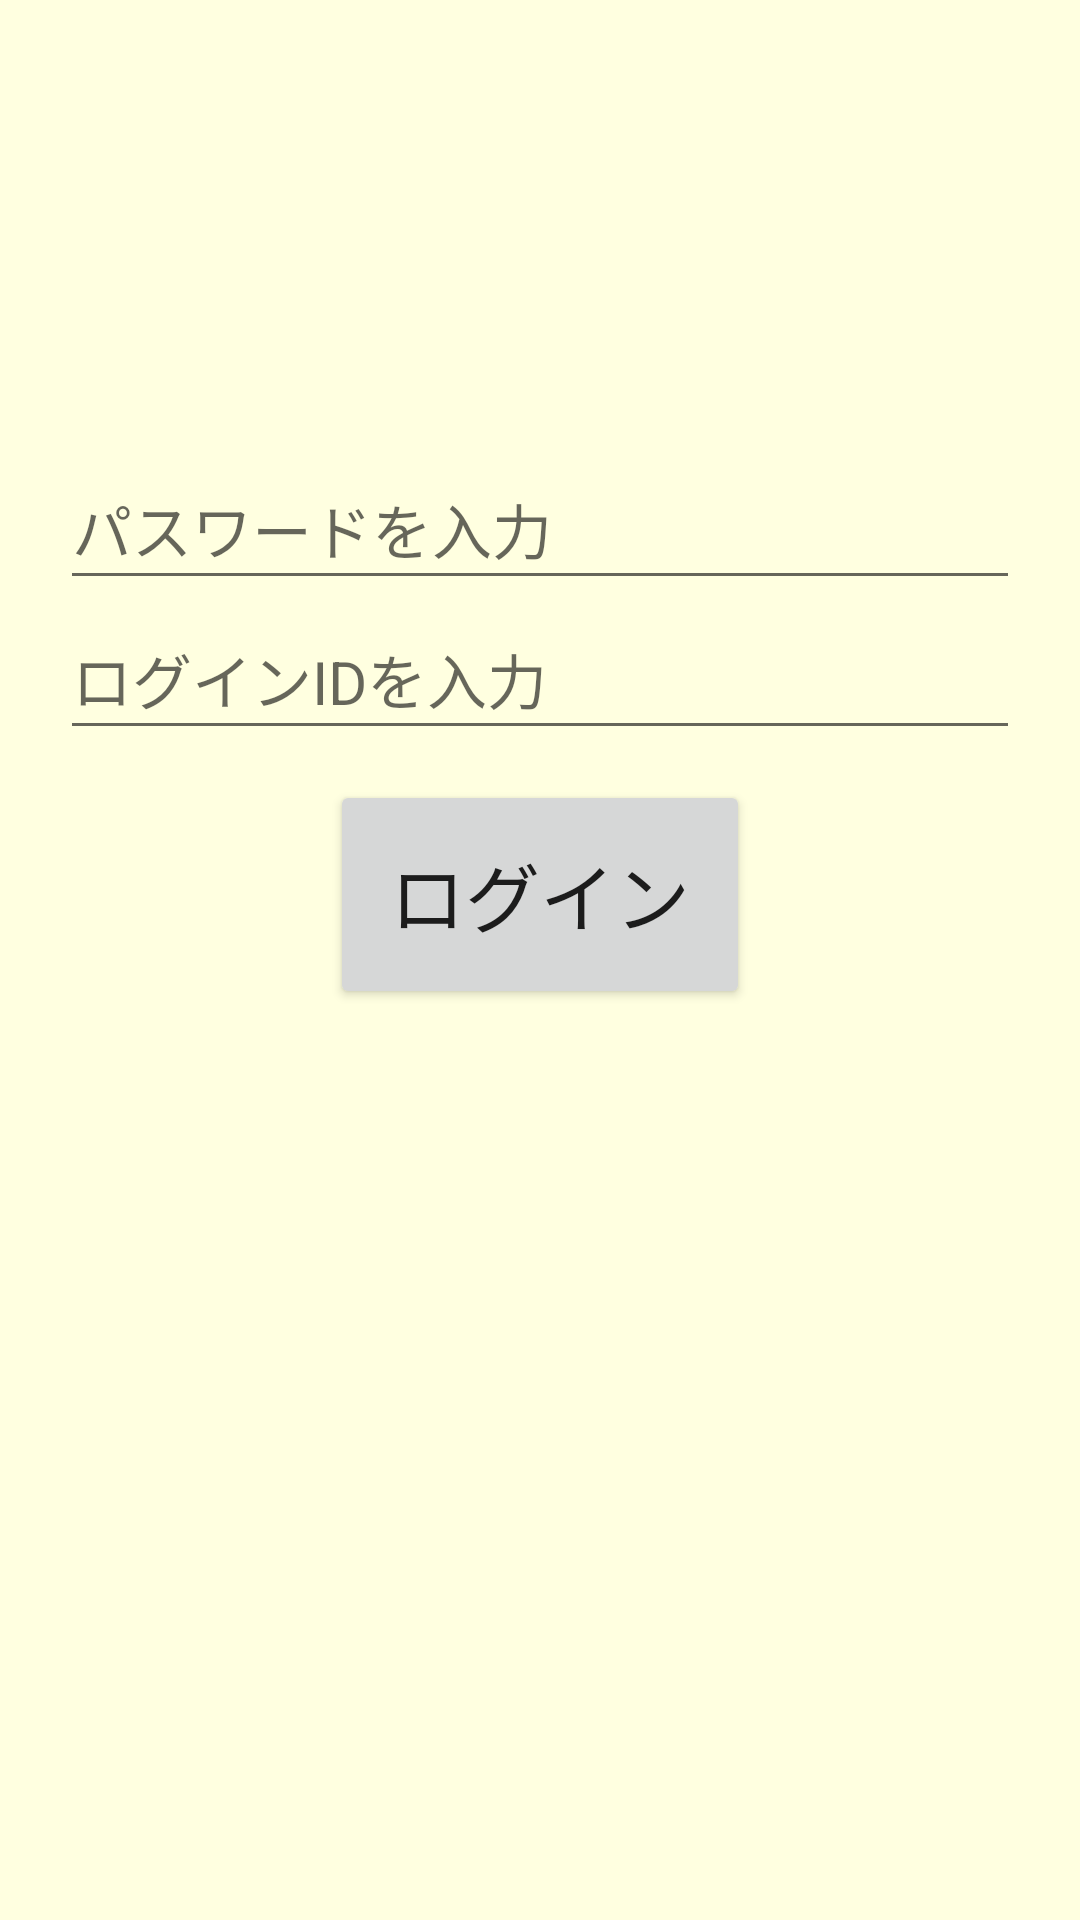

This screen was rendered from an Android layout file. Write that file and the resources it references.
<!-- AndroidManifest.xml: application theme AppTheme -->
<!-- res/layout/activity_login.xml -->
<?xml version="1.0" encoding="utf-8"?>
<LinearLayout
    xmlns:android="http://schemas.android.com/apk/res/android"
    xmlns:tools="http://schemas.android.com/tools"
    android:layout_width="match_parent"
    android:layout_height="match_parent"
    android:background="#FFFFE0"
    android:orientation="vertical"
    android:gravity="center_horizontal">

    <EditText
        android:id="@+id/editText"
        android:layout_width="320dp"
        android:layout_height="50dp"
        android:textSize="20dp"
        android:hint="パスワードを入力"
        android:inputType="textPassword"
        android:layout_marginTop="150dp"/>

    <EditText
        android:id="@+id/editText2"
        android:layout_width="320dp"
        android:layout_height="50dp"
        android:textSize="20dp"
        android:hint="ログインIDを入力"
        android:inputType="textPersonName" />

    <Button
        style="@style/ButtonText"
        android:layout_marginTop="10dp"
        android:text="ログイン"/>

</LinearLayout>
<!-- resources referenced by this layout -->
<resources>
  <style name="ButtonText">
          <item name="android:padding">20dp</item>
          <item name="android:textSize">25sp</item>
          <item name="android:layout_width">wrap_content</item>
          <item name="android:layout_height">wrap_content</item>
      </style>
  <style name="AppTheme" parent="Theme.AppCompat.Light.DarkActionBar">
          
          <item name="colorPrimary">@color/colorPrimary</item>
          <item name="colorPrimaryDark">@color/colorPrimaryDark</item>
          <item name="colorAccent">@color/colorAccent</item>
  
          
          <item name="android:actionBarStyle">@style/CustomActionBar</item>
          <item name="actionBarStyle">@style/CustomActionBar</item>
      </style>
  <color name="colorPrimary">#FFFF00</color>
  <color name="colorPrimaryDark">#000000</color>
  <color name="colorAccent">#FF4081</color>
  <style name="CustomActionBar" parent="@style/Widget.AppCompat.Light.ActionBar.Solid.Inverse">
          <item name="titleTextStyle">@style/titleTextStyle</item>
      </style>
  <style name="titleTextStyle" parent="TextAppearance.AppCompat.Widget.ActionBar.Title">
          <item name="android:textColor">@color/textColor</item>
      </style>
  <color name="textColor">#000000</color>
</resources>
